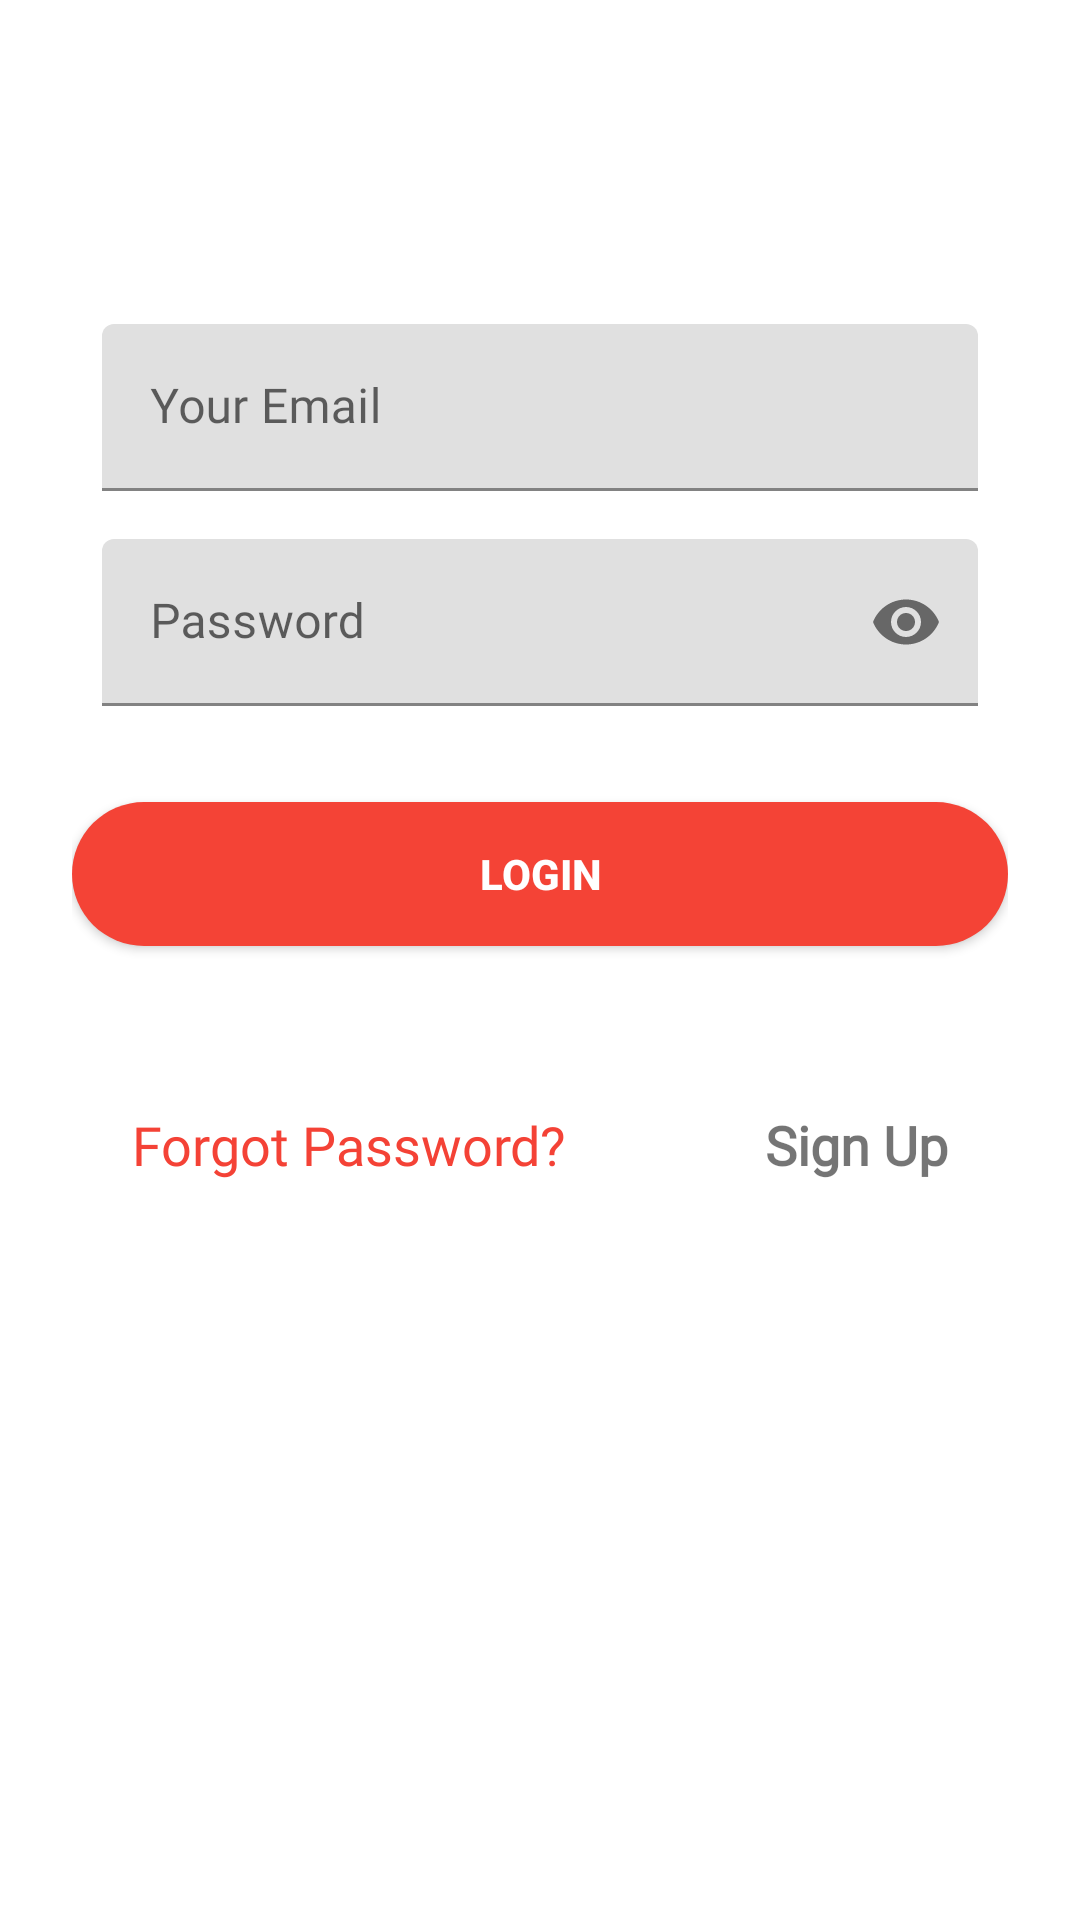

Produce the Android XML layout that renders to this screen, including the resource entries it uses.
<!-- AndroidManifest.xml: application theme Theme.MedicalAppDesignModcom -->
<!-- res/layout/content_user_login.xml -->
<?xml version="1.0" encoding="utf-8"?>
<ScrollView xmlns:android="http://schemas.android.com/apk/res/android"
    android:layout_width="fill_parent"
    android:layout_height="fill_parent"
    xmlns:tools="http://schemas.android.com/tools"
    xmlns:app="http://schemas.android.com/apk/res-auto"
    android:fitsSystemWindows="true">


    <LinearLayout
        android:orientation="vertical"
        android:layout_width="match_parent"
        android:layout_height="wrap_content"
        android:paddingTop="100dp"
        android:paddingLeft="24dp"
        android:paddingRight="24dp">


        
        <com.google.android.material.textfield.TextInputLayout
            android:layout_width="match_parent"
            android:layout_height="wrap_content"
            android:layout_marginTop="8dp"
            android:layout_marginBottom="8dp">

            <com.google.android.material.textfield.TextInputEditText
                android:layout_width="match_parent"
                android:layout_height="wrap_content"
                android:fontFamily="@font/montserrat"
                android:hint="Your Email"
                android:id="@+id/user_email"
                android:focusable="true"
                android:layout_marginStart="10dp"
                android:layout_marginEnd="10dp"
                android:inputType="textEmailAddress"
                 />
        </com.google.android.material.textfield.TextInputLayout>

        
        <com.google.android.material.textfield.TextInputLayout
            android:layout_width="match_parent"
            android:layout_height="wrap_content"
            android:layout_marginTop="8dp"
            app:passwordToggleEnabled="true"
            android:layout_marginBottom="8dp">


            <com.google.android.material.textfield.TextInputEditText
                android:layout_width="match_parent"
                android:layout_height="wrap_content"
                android:fontFamily="@font/montserrat"
                android:hint="Password"
                android:id="@+id/user_password"
                android:layout_marginStart="10dp"
                android:layout_marginEnd="10dp"
                android:inputType="textPassword" />
        </com.google.android.material.textfield.TextInputLayout>


        
        <androidx.appcompat.widget.AppCompatButton
            android:id="@+id/btn_sigin"
            android:layout_width="fill_parent"
            android:layout_height="wrap_content"
            android:layout_marginTop="24dp"
            android:layout_marginBottom="24dp"
            android:background="@drawable/bg_select"
            android:textStyle="bold"
            android:textColor="@android:color/white"
            android:padding="12dp"
            android:text="Login"/>




        <RelativeLayout
            android:layout_width="match_parent"
            android:layout_marginTop="10dp"
            android:orientation="vertical"
            android:layout_height="wrap_content">

            <com.google.android.material.textview.MaterialTextView
                android:layout_width="wrap_content"
                android:layout_height="wrap_content"
                android:layout_margin="20dp"
                android:textSize="18sp"
                android:layout_marginStart="20dp"
                android:layout_marginLeft="20dp"
                android:layout_marginTop="20dp"
                android:layout_marginEnd="20dp"
                android:layout_marginRight="20dp"
                android:id="@+id/link_forgot"
                android:layout_alignParentStart="true"
                android:layout_marginBottom="20dp"
                android:text="Forgot Password?"
                android:textColor="@color/purple_200"
                app:fontFamily="@font/montserrat"
                android:layout_alignParentLeft="true" />

            <com.google.android.material.textview.MaterialTextView
                android:layout_width="wrap_content"
                android:layout_height="wrap_content"
                android:layout_margin="20dp"
                android:layout_marginStart="20dp"
                android:layout_marginLeft="20dp"
                android:layout_marginTop="20dp"
                android:layout_alignParentEnd="true"
                android:layout_marginEnd="20dp"
                android:textSize="18sp"
                android:textStyle="bold"
                android:layout_marginRight="20dp"
                android:layout_marginBottom="20dp"
                android:text="Sign Up"
                android:id="@+id/link_register"
                android:clickable="true"
                android:focusable="true"
                app:fontFamily="@font/montserrat"
                android:layout_alignParentRight="true" />
        </RelativeLayout>
    </LinearLayout>


</ScrollView>
<!-- resources referenced by this layout -->
<resources>
  <color name="purple_200">#F44236</color>
  <!-- drawable bg_select (drawable) -->
  <?xml version="1.0" encoding="UTF-8"?>
  <selector xmlns:android="http://schemas.android.com/apk/res/android">
      <item android:state_pressed="true" >
          <shape
              android:shape="rectangle" android:padding="10dp" >
              <corners android:radius="1000dp" />
              <solid android:color="@color/colorMed" />
          </shape>
      </item>
      <item>
          <shape
              android:shape="rectangle" android:padding="10dp" >
              <corners android:radius="1000dp" />
              <solid android:color="#F44336" />
          </shape>
      </item>
  </selector>
  <style name="Theme.MedicalAppDesignModcom" parent="Theme.MaterialComponents.DayNight.DarkActionBar">
          
          <item name="colorPrimary">@color/purple_500</item>
          <item name="colorPrimaryVariant">@color/purple_700</item>
          <item name="colorOnPrimary">@color/white</item>
          
          <item name="colorSecondary">@color/teal_200</item>
          <item name="colorSecondaryVariant">@color/teal_700</item>
          <item name="colorOnSecondary">@color/black</item>
  
      </style>
  <color name="colorMed">#F44236</color>
  <color name="purple_500">#F44236</color>
  <color name="purple_700">#F44236</color>
  <color name="white">#FFFFFFFF</color>
  <color name="teal_200">#F44236</color>
  <color name="teal_700">#F44236</color>
  <color name="black">#F44236</color>
</resources>
